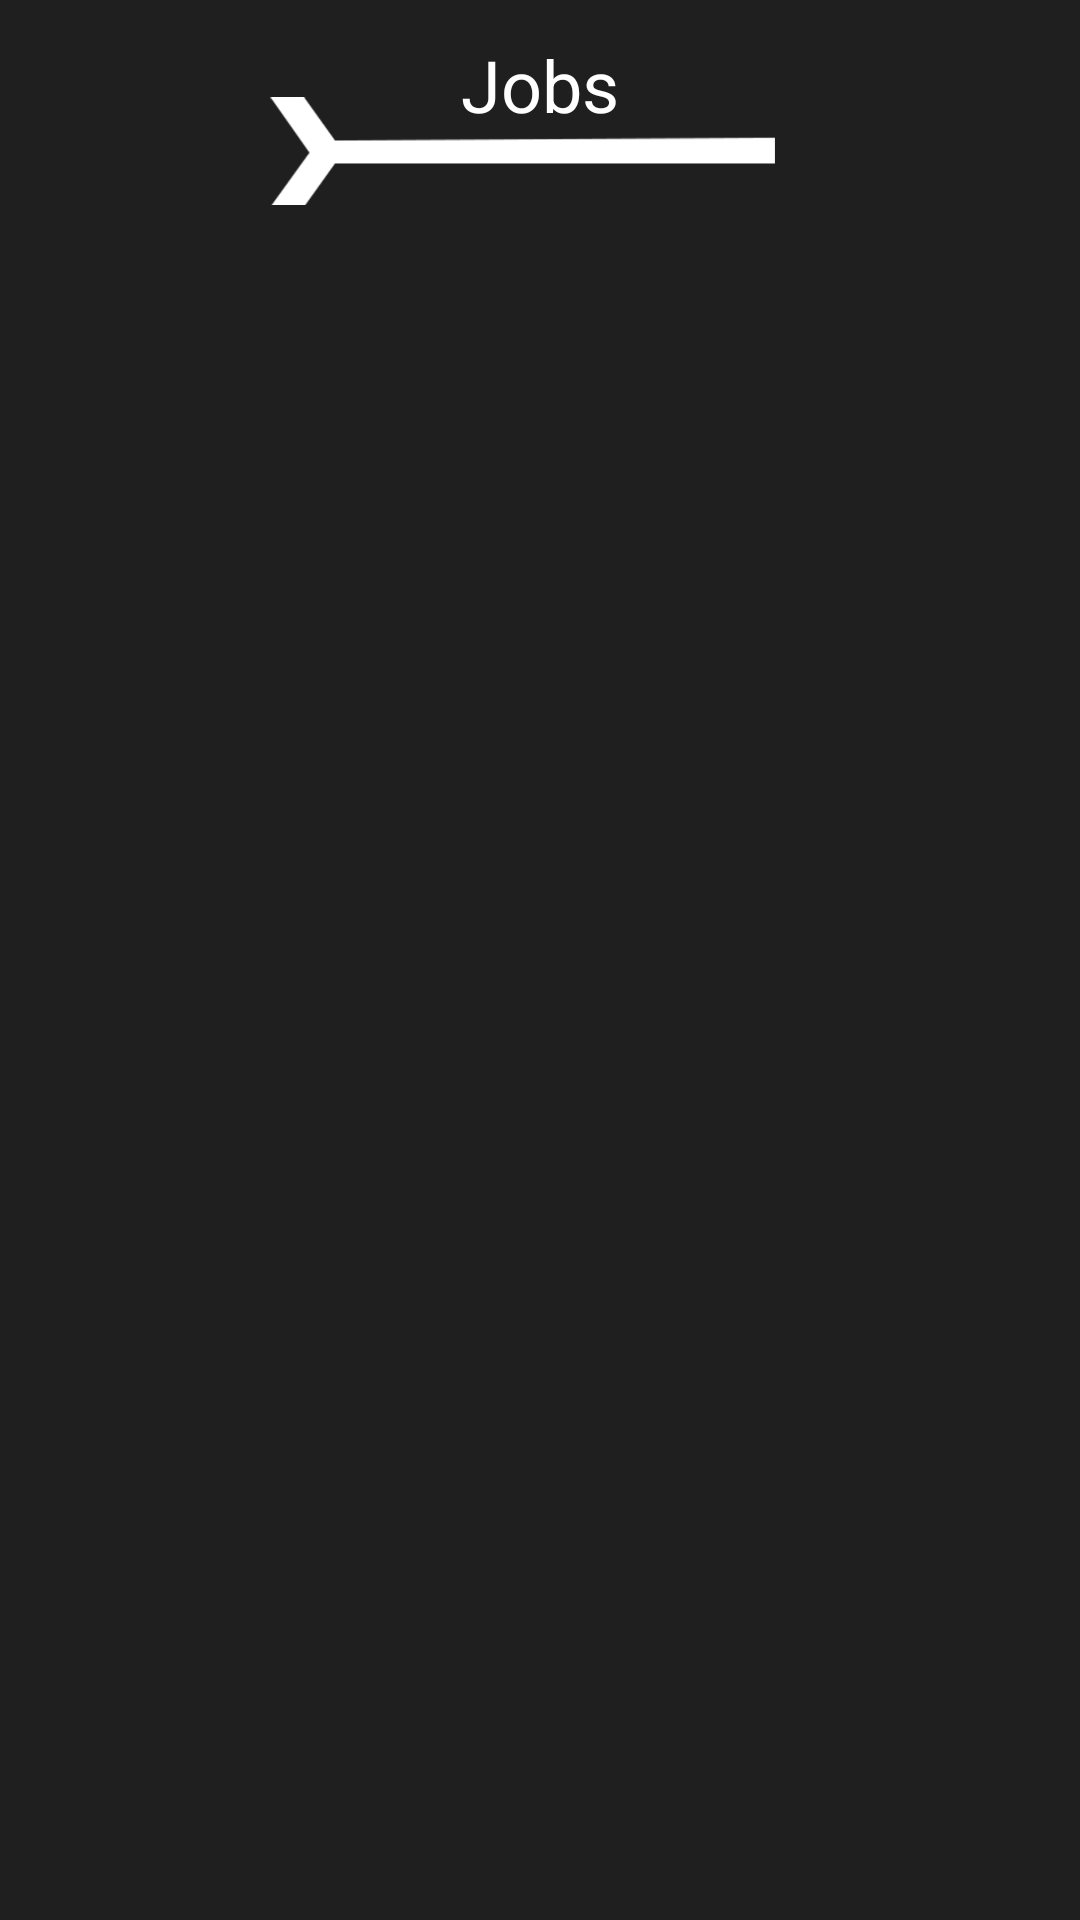

Reconstruct the res/layout file that produces this screen, plus the resources it refers to.
<!-- AndroidManifest.xml: application theme AppTheme -->
<!-- res/layout/fragment_all_jobs.xml -->
<?xml version="1.0" encoding="utf-8"?>
<androidx.constraintlayout.widget.ConstraintLayout
    xmlns:android="http://schemas.android.com/apk/res/android"
    xmlns:tools="http://schemas.android.com/tools"
    android:layout_width="match_parent"
    android:layout_height="match_parent"
    android:background="@color/colorPrimary"
    xmlns:app="http://schemas.android.com/apk/res-auto"
    tools:context=".screens.alljobs.AllJobsFragment">
    <androidx.constraintlayout.widget.Guideline
        android:id="@+id/guideline4"
        android:layout_width="wrap_content"
        android:layout_height="wrap_content"
        android:orientation="horizontal"
        app:layout_constraintGuide_percent="0.05" />

    <TextView
        android:layout_width="wrap_content"
        android:layout_height="wrap_content"
        android:layout_marginBottom="24dp"
        android:text="Jobs"
        android:textAppearance="@style/TextAppearance.MaterialComponents.Headline5"
        app:layout_constraintBottom_toBottomOf="@+id/imageView4"
        app:layout_constraintEnd_toEndOf="parent"
        app:layout_constraintStart_toStartOf="parent" />

    <ImageView
        android:id="@+id/imageView4"
        android:layout_width="wrap_content"
        android:layout_height="wrap_content"
        android:src="@drawable/ic_app_logo"
        app:layout_constraintEnd_toEndOf="parent"
        app:layout_constraintStart_toStartOf="parent"
        app:layout_constraintTop_toTopOf="@+id/guideline4" />

    <androidx.constraintlayout.widget.Guideline
        android:id="@+id/guideline7"
        android:layout_width="wrap_content"
        android:layout_height="wrap_content"
        android:orientation="horizontal"
        app:layout_constraintGuide_percent="0.18" />


    <androidx.recyclerview.widget.RecyclerView
        android:id="@+id/alljobsRv"
        android:layout_width="0dp"
        android:layout_height="0dp"
        android:layout_marginStart="24dp"
        android:layout_marginEnd="24dp"
        app:layout_constraintBottom_toTopOf="@+id/guideline8"
        app:layout_constraintEnd_toEndOf="parent"
        app:layout_constraintStart_toStartOf="parent"
        app:layout_constraintTop_toTopOf="@+id/guideline7"
        tools:listitem="@layout/alljobs_item_layout" />

    <androidx.constraintlayout.widget.Guideline
        android:id="@+id/guideline8"
        android:layout_width="wrap_content"
        android:layout_height="wrap_content"
        android:orientation="horizontal"
        app:layout_constraintGuide_percent="0.9" />

</androidx.constraintlayout.widget.ConstraintLayout>
<!-- res/layout/alljobs_item_layout.xml (included above) -->
<?xml version="1.0" encoding="utf-8"?>
<FrameLayout xmlns:android="http://schemas.android.com/apk/res/android"
    xmlns:app="http://schemas.android.com/apk/res-auto"
    xmlns:tools="http://schemas.android.com/tools"
    android:layout_width="match_parent"
    android:layout_height="wrap_content"
    android:background="@color/colorPrimary">


    <androidx.constraintlayout.widget.ConstraintLayout
        android:layout_width="match_parent"
        android:layout_height="wrap_content"
        android:background="?attr/selectableItemBackgroundBorderless">


        <com.makeramen.roundedimageview.RoundedImageView
            android:id="@+id/allJobImage"
            android:layout_width="100dp"
            android:layout_height="100dp"
            android:layout_marginStart="16dp"
            android:layout_marginTop="16dp"
            android:layout_marginBottom="16dp"
            android:background="?attr/selectableItemBackgroundBorderless"
            android:scaleType="centerCrop"
            app:layout_constraintBottom_toBottomOf="parent"
            app:layout_constraintStart_toStartOf="parent"
            app:layout_constraintTop_toTopOf="parent"
            app:riv_corner_radius="10dp" />

        <TextView
            android:id="@+id/allJobTitle"
            android:layout_width="wrap_content"
            android:layout_height="wrap_content"
            android:layout_marginStart="8dp"
            android:layout_marginTop="8dp"
            android:text="HR Executive"
            app:layout_constraintStart_toEndOf="@+id/allJobImage"
            app:layout_constraintTop_toTopOf="@+id/allJobImage" />

        <TextView
            android:id="@+id/allJobCompany"
            android:layout_width="wrap_content"
            android:layout_height="wrap_content"
            android:layout_marginTop="8dp"
            android:text="Habib Oils"
            app:layout_constraintStart_toStartOf="@+id/allJobTitle"
            app:layout_constraintTop_toBottomOf="@+id/allJobTitle" />

        <TextView
            android:id="@+id/textView14"
            android:layout_width="wrap_content"
            android:layout_height="wrap_content"
            android:layout_marginTop="8dp"
            android:text="Posted on :"
            app:layout_constraintStart_toStartOf="@+id/allJobCompany"
            app:layout_constraintTop_toBottomOf="@+id/allJobCompany" />

        <TextView
            android:id="@+id/allJobPostingDate"
            android:layout_width="wrap_content"
            android:layout_height="wrap_content"
            android:layout_marginStart="8dp"
            android:text="2020-09-04"
            app:layout_constraintBottom_toBottomOf="@+id/textView14"
            app:layout_constraintStart_toEndOf="@+id/textView14"
            app:layout_constraintTop_toTopOf="@+id/textView14" />

    </androidx.constraintlayout.widget.ConstraintLayout>
</FrameLayout>
<!-- resources referenced by this layout -->
<resources>
  <color name="colorPrimary">#1F1F1F</color>
  <!-- drawable ic_app_logo: png bitmap (drawable-hdpi, 1578 bytes) -->
  <style name="AppTheme" parent="Theme.MaterialComponents.Light.NoActionBar">
          
          <item name="colorPrimary">@color/colorPrimary</item>
          <item name="colorPrimaryDark">@color/colorPrimaryDark</item>
          <item name="colorAccent">@color/colorAccent</item>
          <item name="android:textColor">@color/white</item>
      </style>
  <color name="colorPrimaryDark">#1F1F1F</color>
  <color name="colorAccent">#5D5D5D</color>
  <color name="white">#FFFFFF</color>
</resources>
